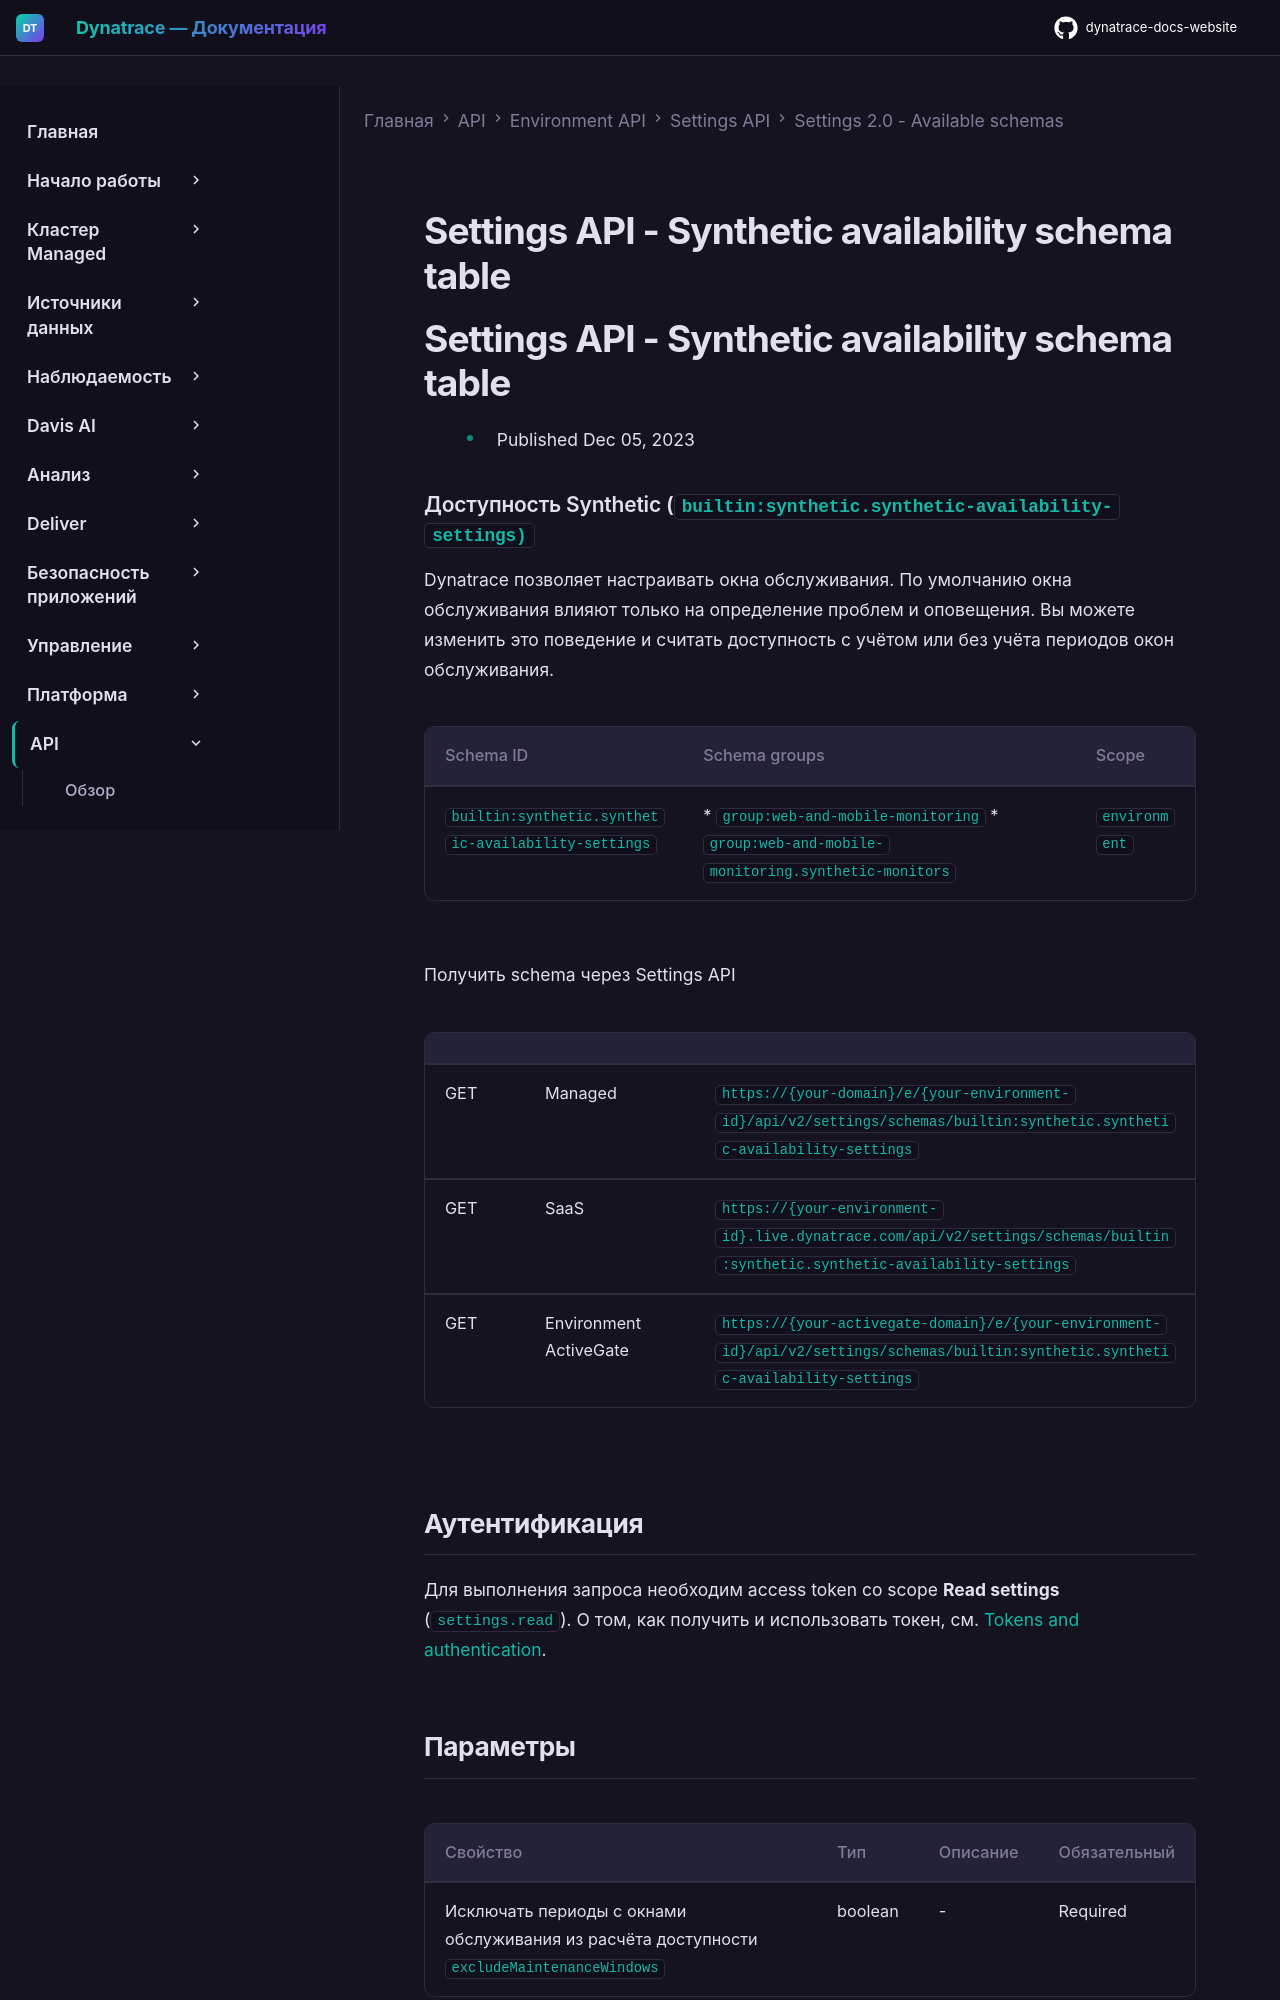

repository: Yerkebulan-Ardabayev/dynatrace-docs-website · page: managed-ru/dynatrace-api/environment-api/settings/schemas/builtin-synthetic-synthetic-availability-settings/index.html · generator: mkdocs

---
title: Settings API - Synthetic availability schema table
source: https://docs.dynatrace.com/managed/dynatrace-api/environment-api/settings/schemas/builtin-synthetic-synthetic-availability-settings
scraped: 2026-05-12T11:43:04.947443
---

# Settings API - Synthetic availability schema table

# Settings API - Synthetic availability schema table

* Published Dec 05, 2023

### Доступность Synthetic (`builtin:synthetic.synthetic-availability-settings)`

Dynatrace позволяет настраивать окна обслуживания. По умолчанию окна обслуживания влияют только на определение проблем и оповещения. Вы можете изменить это поведение и считать доступность с учётом или без учёта периодов окон обслуживания.

| Schema ID | Schema groups | Scope |
| --- | --- | --- |
| `builtin:synthetic.synthetic-availability-settings` | * `group:web-and-mobile-monitoring` * `group:web-and-mobile-monitoring.synthetic-monitors` | `environment` |

Получить schema через Settings API

|  |  |  |
| --- | --- | --- |
| GET | Managed | `https://{your-domain}/e/{your-environment-id}/api/v2/settings/schemas/builtin:synthetic.synthetic-availability-settings` |
| GET | SaaS | `https://{your-environment-id}.live.dynatrace.com/api/v2/settings/schemas/builtin:synthetic.synthetic-availability-settings` |
| GET | Environment ActiveGate | `https://{your-activegate-domain}/e/{your-environment-id}/api/v2/settings/schemas/builtin:synthetic.synthetic-availability-settings` |

## Аутентификация

Для выполнения запроса необходим access token со scope **Read settings** (`settings.read`). О том, как получить и использовать токен, см. [Tokens and authentication](/managed/discover-dynatrace/references/dynatrace-api/basics/dynatrace-api-authentication).
